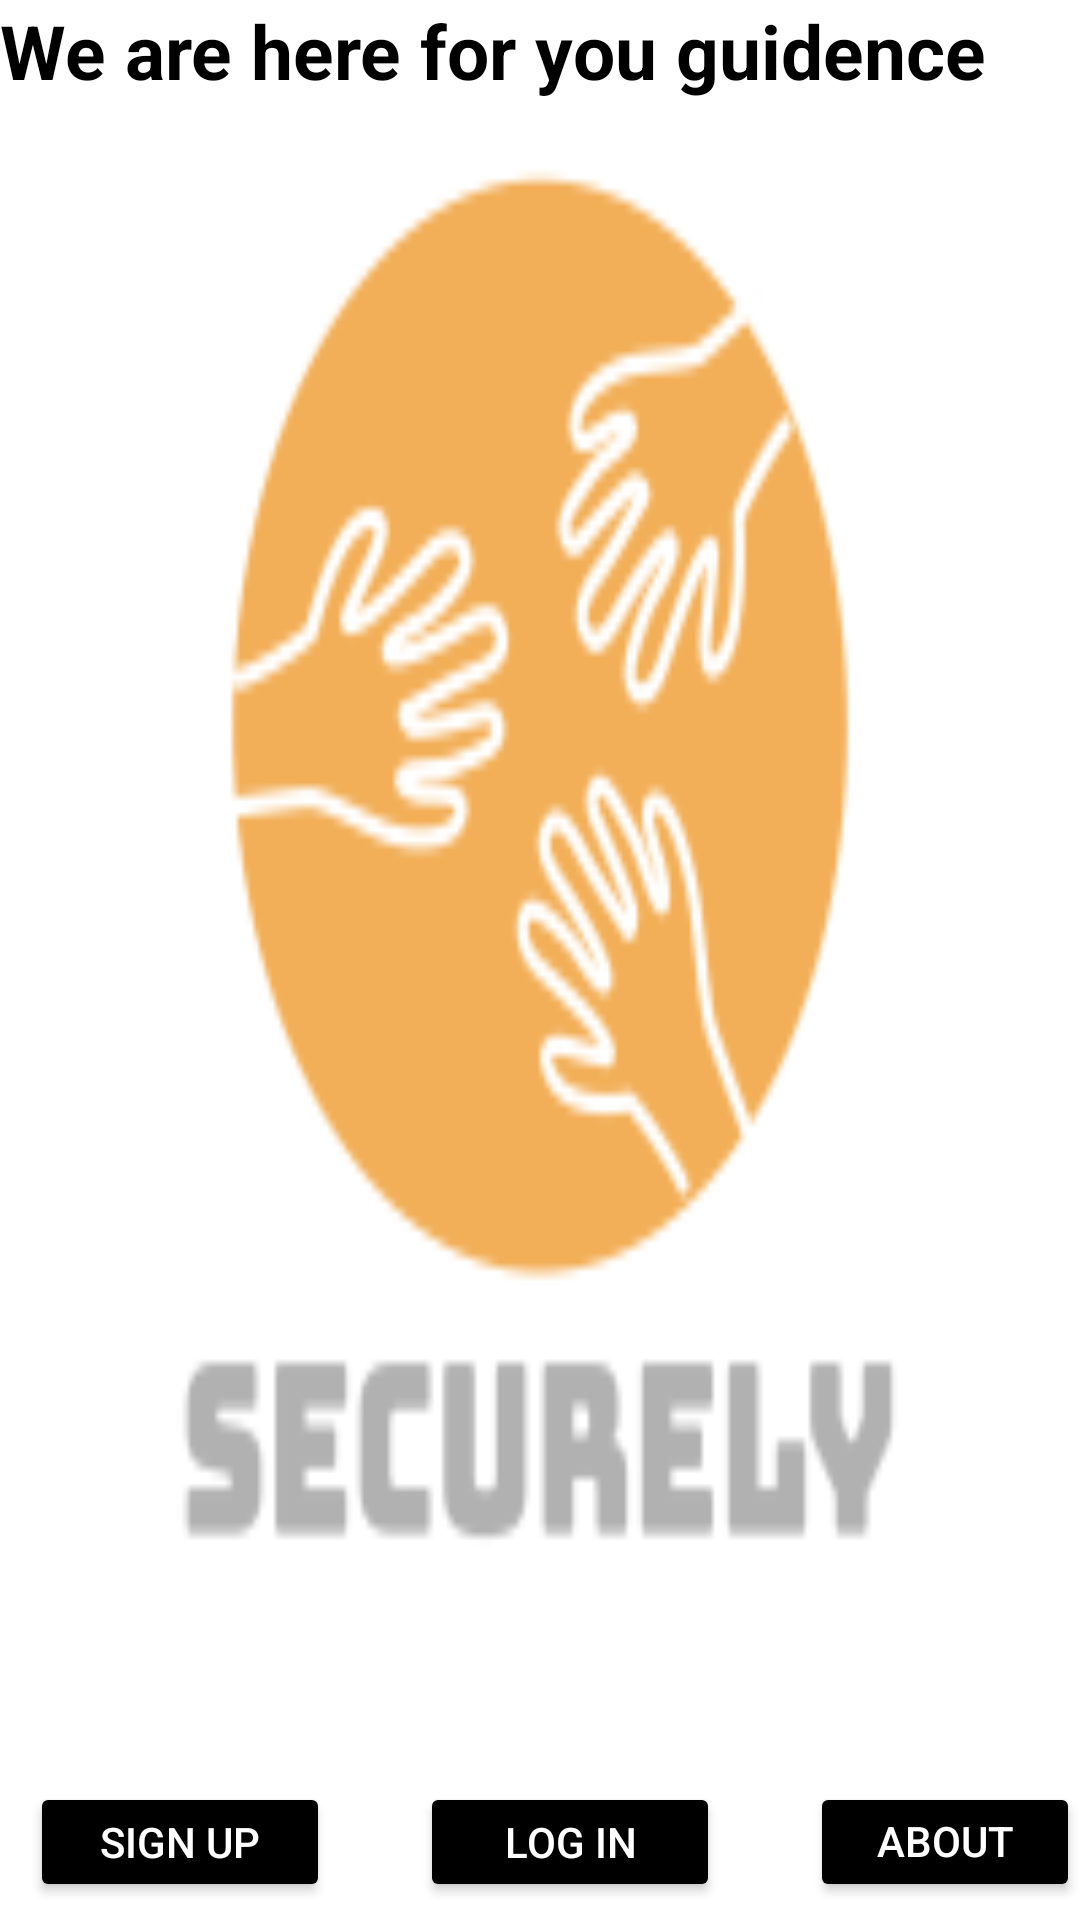

This screen was rendered from an Android layout file. Write that file and the resources it references.
<!-- AndroidManifest.xml: application theme Theme.Assigent_2 -->
<!-- res/layout/activity_login.xml -->
<?xml version="1.0" encoding="utf-8"?>
<RelativeLayout xmlns:android="http://schemas.android.com/apk/res/android"
    xmlns:app="http://schemas.android.com/apk/res-auto"
    xmlns:tools="http://schemas.android.com/tools"
    android:layout_width="match_parent"
    android:layout_height="match_parent"
    tools:context=".Login"
    android:background="@drawable/logo"
    >
<TextView
    android:layout_width="match_parent"
    android:layout_height="100dp"
    android:text="We are here for you guidence"
    android:textSize="25dp"
    android:textStyle="bold"
    android:textColor="@color/black"/>
    <FrameLayout
        android:id="@+id/flayout"
        android:layout_width="match_parent"
        android:layout_height="500dp"
        android:layout_marginTop="100dp" />


    <Button
        android:id="@+id/signupbtn"
        android:layout_width="100dp"
        android:layout_height="40dp"
        android:layout_alignParentBottom="true"
        android:layout_marginStart="10dp"
        android:layout_marginBottom="6dp"
        android:textColor="@color/white"
        android:backgroundTint="@color/black"
        android:text="Sign Up" />


    <Button
        android:id="@+id/Loginbtn"
        android:layout_width="100dp"
        android:layout_height="40dp"
        android:layout_alignParentBottom="true"
        android:layout_marginStart="140dp"
        android:layout_marginBottom="6dp"
        android:textColor="@color/white"
        android:backgroundTint="@color/black"
        android:text="Log In" />

    <Button
        android:id="@+id/Aboutus"
        android:layout_width="100dp"
        android:layout_height="40dp"
        android:layout_alignParentBottom="true"
        android:layout_marginStart="270dp"
        android:layout_marginBottom="6dp"
        android:textColor="@color/white"
        android:backgroundTint="@color/black"
        android:text="About Us"
        />

</RelativeLayout>
<!-- resources referenced by this layout -->
<resources>
  <!-- drawable logo: png bitmap (drawable-v24, 8336 bytes) -->
  <style name="Theme.Assigent_2" parent="Theme.MaterialComponents.DayNight.DarkActionBar">
          
          <item name="colorPrimary">@color/purple_500</item>
          <item name="colorPrimaryVariant">@color/purple_700</item>
          <item name="colorOnPrimary">@color/white</item>
          
          <item name="colorSecondary">@color/teal_200</item>
          <item name="colorSecondaryVariant">@color/teal_700</item>
          <item name="colorOnSecondary">@color/black</item>
          
          <item name="android:statusBarColor" tools:targetApi="l">?attr/colorPrimaryVariant</item>
          
      </style>
  <!-- not gathered from this repository: default colours our renderer supplied (Android Studio template values) -->
  <color name="purple_500">#FF6200EE</color>
  <color name="purple_700">#FF3700B3</color>
  <color name="teal_200">#FF03DAC5</color>
  <color name="teal_700">#FF018786</color>
  <color name="black">#FF000000</color>
  <color name="white">#FFFFFFFF</color>
</resources>
